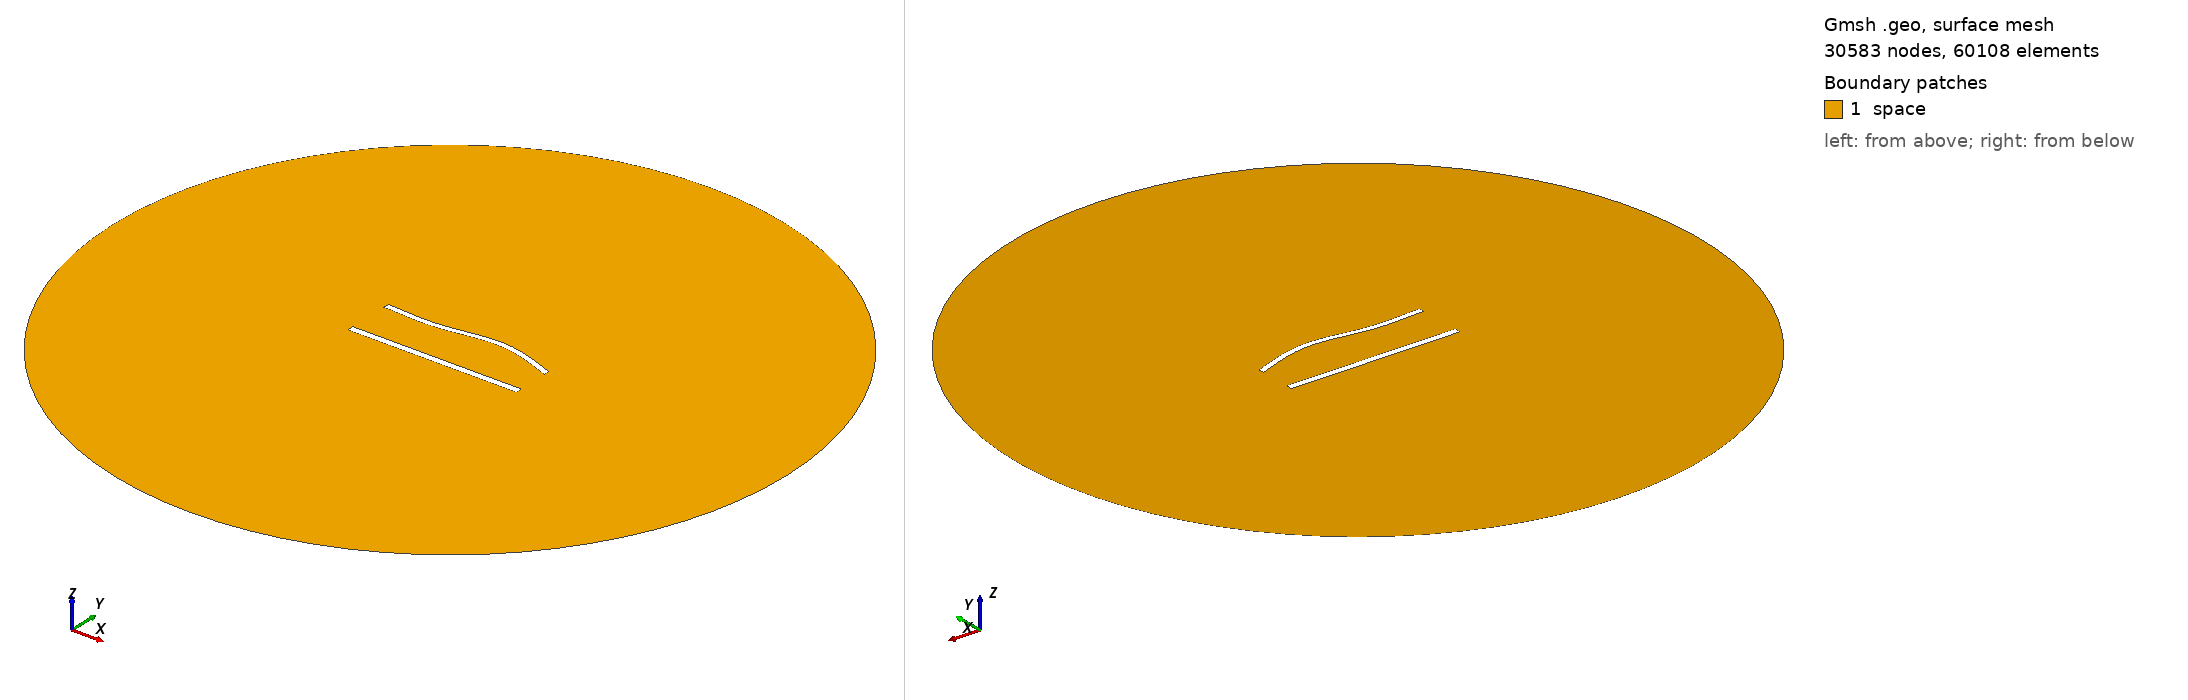

Gmsh geometry script, surface-meshed: 30583 nodes, 60108 surface elements. Boundary patches (legend numbers): 1 space. Left view from above one corner, right view from below the opposite corner. Legend entries are the model's physical surfaces. The drawing asked Gmsh for element sizes between 1% and 20% of the model's largest extent; the script's own settings can give other sizes.

=== 1100.geo (drawn) ===
//---------------------------------------
// Geometry kernel
//---------------------------------------

SetFactory("OpenCASCADE");



//---------------------------------------
// Parameters of the geometry
//---------------------------------------

// Overetch of the upper plate
overetch = 0.25;

// Distance between the plates
distance = 27.5;

// Discretization over the x axis (for the deformation)
nx = 50; 

// Length of the plate
L = 100 - overetch; 

// Number of modes
n = 4; 

// 1st mode coefficient
coeff(1) = 0.0;
beta(1) = 0.596864 * 3.1415926535 / L;

// 2nd mode coefficient
coeff(2) = 1.5;
beta(2) = 1.49418 * 3.1415926535 / L;

// 3rd mode coefficient
coeff(3) = -1.5;
beta(3) = 2.50025 * 3.1415926535 / L;

// 4th mode coefficient
coeff(4) = 0.0;
beta(4) = 3.49999 * 3.1415926535 / L;



//---------------------------------------
// Upper plate (deformed rectangle)
//---------------------------------------

// Coordiantes of the upper plate
xmin = -50;
xmax = 50 - overetch;

// Height of the upper plate
yheight = 4 - 2 * overetch;

// Indexes of the points
UpperID[] = {};
LowerID[] = {};
LeftID[] = {};
RightID[] = {};

// Point index
p = 1;

// Horizontal edges
For i In {1:nx}
    x = xmin + (i-1)*(xmax - xmin)/(nx-1);

    y_bottom = distance / 2 + overetch;
    For j In {1:n}
        C = (Cosh(beta(j)*L) + Cos(beta(j)*L)) / (Sinh(beta(j)*L) + Sin(beta(j)*L));
        y_bottom  = y_bottom + coeff(j) * (Cosh(beta(j)*(x+50)) - Cos(beta(j)*(x+50)) - C * (Sinh(beta(j)*(x+50)) - Sin(beta(j)*(x+50))));
    EndFor

    y_top = y_bottom + yheight;

    Point(p) = {x, y_top, 0, 1.0};
    UpperID[i] = p;
    p = p + 1;

    Point(p) = {x, y_bottom, 0, 1.0};
    LowerID[i] = p;
    p = p + 1;
EndFor

// Create point lists
UpperPts[] = {}; LowerPts[] = {};
For i In {1:nx}
  UpperPts[] += {UpperID[i]};
  LowerPts[] += {LowerID[i]};
EndFor

// Build splines
Spline(1) = {UpperPts[]};
Spline(2) = {LowerPts[]};
Line(3) = {LowerPts[nx-1], UpperPts[nx-1]};
Line(4) = {LowerPts[0], UpperPts[0]};

// Build the plane surface
Curve Loop(1) = {2, 3, -1, -4};
Plane Surface(1) = {1};



//---------------------------------------
// Lower plate (rectangle)
//---------------------------------------

// Vertices
Point(1001) = {-50, -distance/2, 0, 1.0};
Point(1002) = { 50, -distance/2, 0, 1.0};
Point(1003) = { 50,  -distance/2 + 4, 0, 1.0};
Point(1004) = {-50,  -distance/2 + 4, 0, 1.0};

// Edges
Line(5) = {1001, 1002};
Line(6) = {1002, 1003};
Line(7) = {1003, 1004};
Line(8) = {1004, 1001};

// Plane surface
Line Loop(2) = {5, 6, 7, 8};
Plane Surface(2) = {2}; 



//---------------------------------------
// Outer (fictious) boundary
//---------------------------------------

// Points
Point(1005) = {0, 0, 0};       // Center
Point(1006) = {200, 0, 0};     // Start point
Point(1007) = {0, 200, 0};     // 90 degrees
Point(1008) = {-200, 0, 0};    // 180 degrees
Point(1009) = {0, -200, 0};    // 270 degrees

// Circle arcs (each needs start, center, end)
Circle(9) = {1006, 1005, 1007};
Circle(10) = {1007, 1005, 1008};
Circle(11) = {1008, 1005, 1009};
Circle(12) = {1009, 1005, 1006};

// Plane surface for the entire domain
Curve Loop(3) = {9, 10, 11, 12};
Surface(3) = {3};

// Subtract the plates from the whole domain to obtain the actual domain where we want to solve the equations
BooleanDifference{ Surface{3}; Delete; }{ Surface{1}; Surface{2}; Delete; }




//---------------------------------------
// Transfinite Lines/Curves
//---------------------------------------

// Set the number of points on the boundaries
r = 6;
d = 0.15;

// Plates
Transfinite Curve {1} = 50*r/4 Using Progression 1;
Transfinite Line {2} = 50*r Using Progression 1;
Transfinite Curve {3, 4} = 2*r Using Progression 1+d;
Transfinite Line {5} = 50*r/4 Using Progression 1;
Transfinite Line {7} = 50*r Using Progression 1;
Transfinite Line {6} = 2*r Using Progression 1-d;
Transfinite Line {8} = 2*r Using Progression 1+d;

// Outer boundary
Transfinite Line {9, 10, 11, 12} = 20 Using Progression 1;



//---------------------------------------
// Physical groups
//---------------------------------------                

// Physical curves (boundaries)
Physical Line("force_segment", 10) = {2};
Physical Line("upper_plate", 11) = {1, 3, 4};
Physical Line("lower_plate", 12) = {5, 6, 7, 8};
Physical Line("boundary", 20) = {9, 10, 11, 12};

// Physical Surfaces
Physical Surface("space", 30) = {3};



//---------------------------------------
// 6. Generate the Mesh
//---------------------------------------

// 2D mesh generation
Mesh 2;
